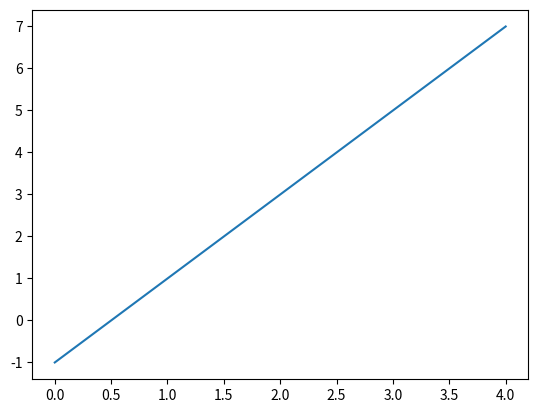
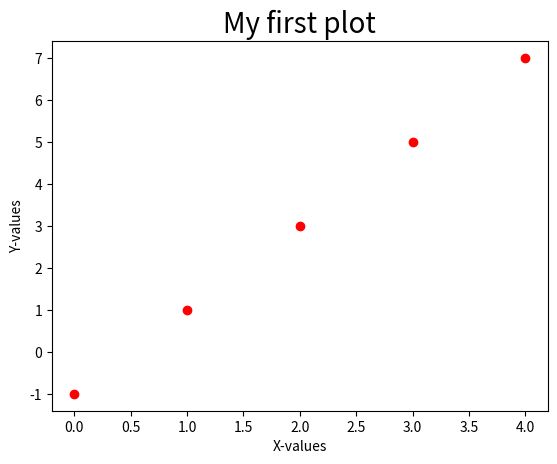

The matplotlib source for these figures, in order:
#!/usr/bin/python3

import matplotlib.pyplot as plt
''' 
Klisi tis parakatw vivliothikis wste na apothikeusoume 
polla grafimata se polles selides sto pdf arxeio
'''
from matplotlib.backends.backend_pdf import PdfPages 

y=[]                                # Dimiourgia mias listas

fig1 = plt.figure()                 # Dimiourgia mias eikonas gia
                                    # tin apotypwsi tou grafimatos
for i in range(5):
    y.append(2*i-1)                 # Gemizoume ti lista me 5 stoixeia
                                    # symfwna me tin sxesi
    
plt.plot(y)                         # Mporoume na kanoume to grafima
                                    # dinontas mono ton pinaka twn timwn y
                                    # H python ypothetei oti oi times tou
                                    # einai oi theseis twn stoixeiwn tis
                                    # y-pinaka. Stin prokeimeni periptwsi
                                    # exoume 5 stoixeia me theseis 0,1,2,3,4
                                    # Opote perimenoume oti oi times toy
                                    # x-aksona tha einai 0,1,2,3,4

fig2 = plt.figure()                 # Dimiourgia mias neas eikonas
plt.plot(y,'ro')                    # Dimiourgia grafimatos me simeia se
                                    # kokkino xrwma ('r') kai kuklous ("o")
plt.xlabel('X-values')              # Vazoume etiketta ston x-aksona
plt.ylabel('Y-values')              # etiketta ston y-aksona
plt.title('My first plot',size=20)  # Genikos tupos

pp = PdfPages("Myplot.pdf")         # Anoigma enos pdf arxeiou onoma Myplot.pdf 
pp.savefig(fig1)                    # Apothikeusi tis prwtis eikonas      
pp.savefig(fig2)                    # Apothikeusi tis deuteris eikonas
pp.close()                          # Kleisimo toy arxeiou

